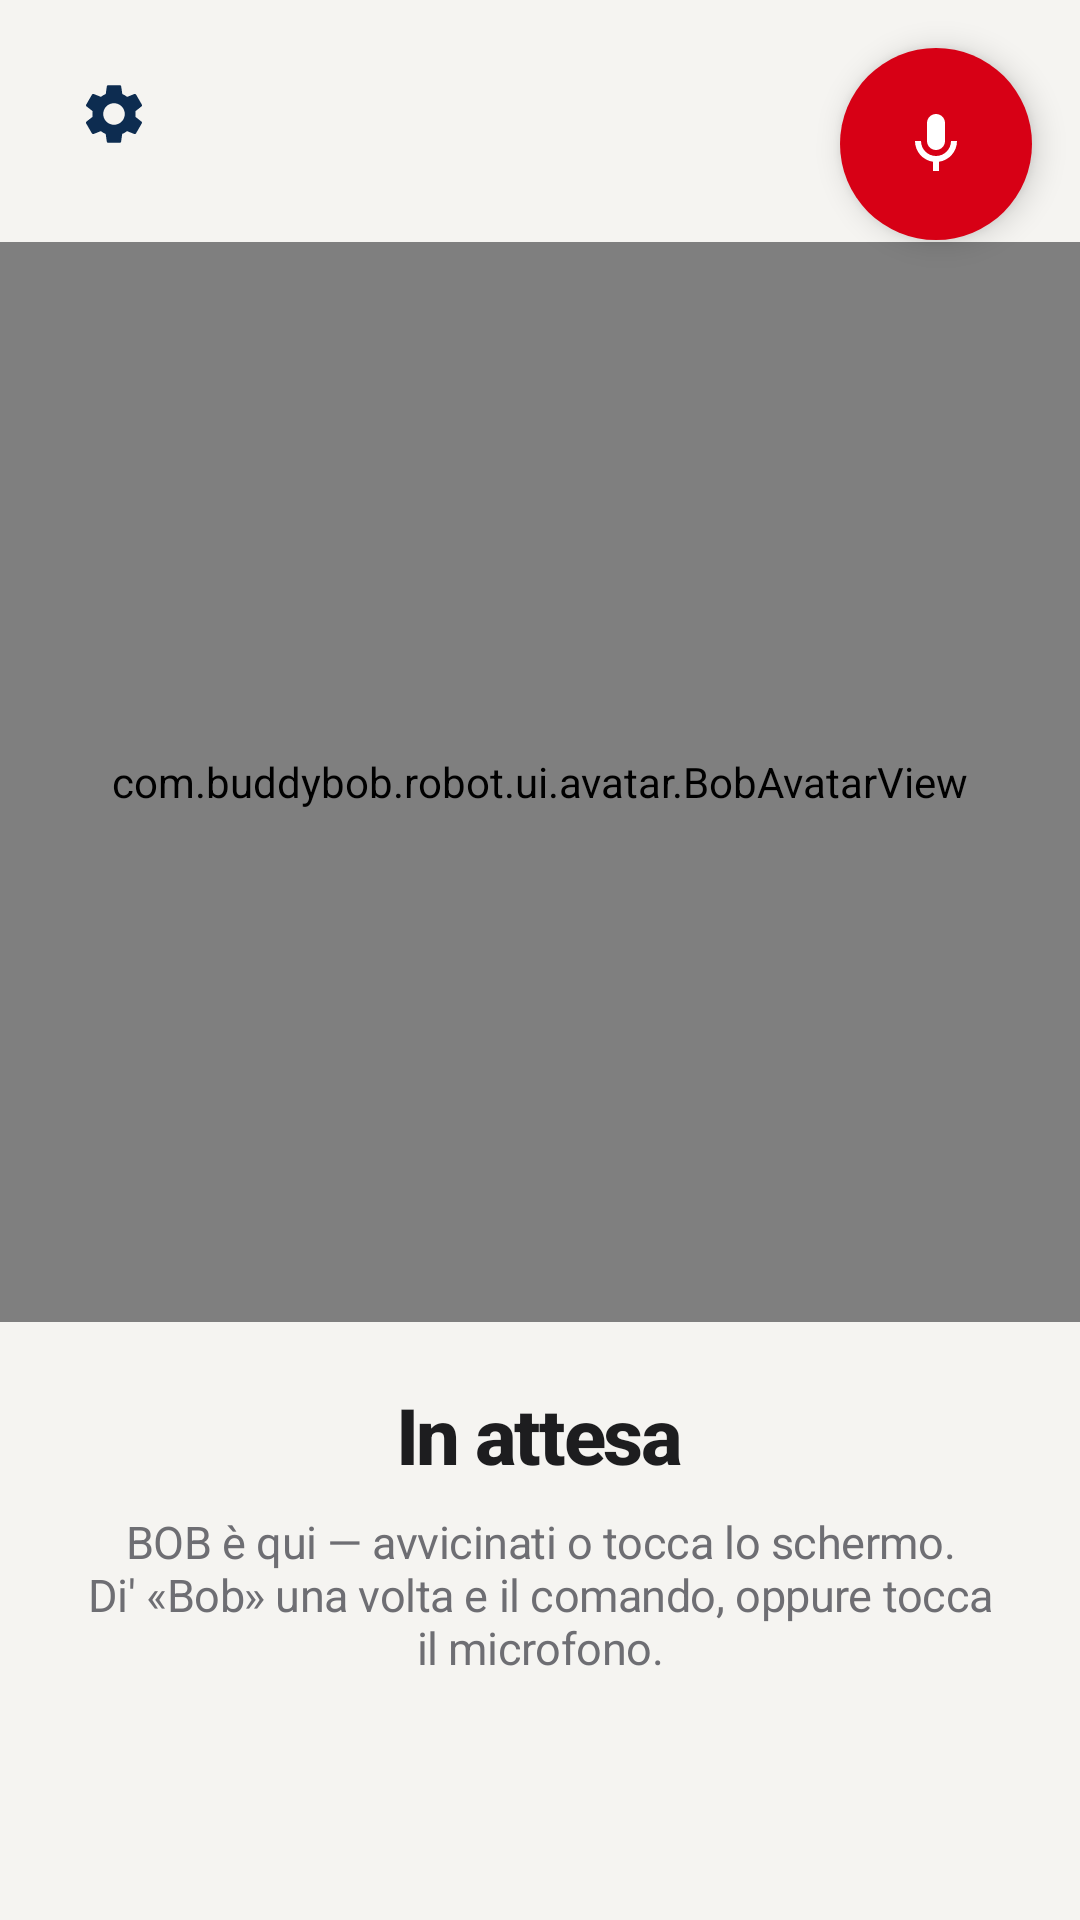

Reconstruct the res/layout file that produces this screen, plus the resources it refers to.
<!-- AndroidManifest.xml: application theme AppTheme -->
<!-- res/layout/fragment_reception.xml -->
<?xml version="1.0" encoding="utf-8"?>
<FrameLayout xmlns:android="http://schemas.android.com/apk/res/android"
    xmlns:tools="http://schemas.android.com/tools"
    android:layout_width="match_parent"
    android:layout_height="match_parent"
    android:background="@color/bob_cream"
    android:clipChildren="false"
    android:clipToPadding="false"
    tools:context=".ui.ReceptionFragment">

    <FrameLayout
        android:id="@+id/panel_idle"
        android:layout_width="match_parent"
        android:layout_height="match_parent"
        android:clickable="true"
        android:clipChildren="false"
        android:clipToPadding="false"
        android:focusable="true"
        android:foreground="?attr/selectableItemBackground">

        <LinearLayout
            android:layout_width="match_parent"
            android:layout_height="match_parent"
            android:clipChildren="false"
            android:clipToPadding="false"
            android:gravity="center"
            android:orientation="vertical"
            android:padding="@dimen/screen_padding">

            <com.buddybob.robot.ui.avatar.BobAvatarView
                android:id="@+id/bob_avatar_idle"
                android:layout_width="@dimen/avatar_size"
                android:layout_height="@dimen/avatar_size"
                android:clipChildren="false"
                android:clipToPadding="false" />

            <TextView
                android:layout_width="wrap_content"
                android:layout_height="wrap_content"
                android:layout_marginTop="20dp"
                style="@style/BuddyTitle"
                android:text="@string/reception_idle_title"
                android:textColor="@color/bob_black" />

            <TextView
                android:layout_width="wrap_content"
                android:layout_height="wrap_content"
                android:layout_marginTop="8dp"
                android:gravity="center"
                style="@style/BuddySubtitle"
                android:text="@string/reception_idle_hint" />
        </LinearLayout>
    </FrameLayout>

    <LinearLayout
        android:id="@+id/panel_greeting"
        android:layout_width="match_parent"
        android:layout_height="match_parent"
        android:clipChildren="false"
        android:clipToPadding="false"
        android:gravity="center"
        android:orientation="vertical"
        android:padding="@dimen/screen_padding"
        android:visibility="gone"
        tools:visibility="gone">

        <com.buddybob.robot.ui.avatar.BobAvatarView
            android:id="@+id/bob_avatar_greeting"
            android:layout_width="@dimen/avatar_size"
            android:layout_height="@dimen/avatar_size"
            android:clipChildren="false"
            android:clipToPadding="false" />

        <TextView
            android:id="@+id/text_greeting"
            android:layout_width="wrap_content"
            android:layout_height="wrap_content"
            android:layout_marginTop="24dp"
            android:gravity="center"
            android:letterSpacing="-0.03"
            android:text="@string/reception_welcome"
            android:textColor="@color/bob_black"
            android:textSize="@dimen/greeting_text"
            android:textStyle="bold" />
    </LinearLayout>

    <LinearLayout
        android:id="@+id/panel_menu"
        android:layout_width="match_parent"
        android:layout_height="match_parent"
        android:orientation="vertical"
        android:visibility="gone"
        tools:visibility="gone">

        <LinearLayout
            android:layout_width="match_parent"
            android:layout_height="wrap_content"
            android:background="@color/bob_white"
            android:elevation="2dp"
            android:gravity="center_vertical"
            android:orientation="horizontal"
            android:paddingStart="@dimen/screen_padding"
            android:paddingTop="16dp"
            android:paddingEnd="12dp"
            android:paddingBottom="16dp">

            <com.buddybob.robot.ui.avatar.BobAvatarView
                android:id="@+id/bob_avatar_menu"
                android:layout_width="@dimen/avatar_size_compact"
                android:layout_height="@dimen/avatar_size_compact"
                android:layout_marginEnd="14dp" />

            <LinearLayout
                android:layout_width="0dp"
                android:layout_height="wrap_content"
                android:layout_weight="1"
                android:orientation="vertical">

                <TextView
                    android:id="@+id/text_menu_title"
                    android:layout_width="match_parent"
                    android:layout_height="wrap_content"
                    style="@style/BuddyTitle"
                    android:text="@string/reception_menu_title"
                    android:textSize="22sp" />

                <TextView
                    android:layout_width="match_parent"
                    android:layout_height="wrap_content"
                    android:layout_marginTop="2dp"
                    style="@style/BuddySubtitle"
                    android:text="@string/reception_menu_hint"
                    android:textSize="@dimen/text_small" />
            </LinearLayout>
        </LinearLayout>

        <View
            android:layout_width="match_parent"
            android:layout_height="1dp"
            android:background="@color/bob_line" />

        <androidx.recyclerview.widget.RecyclerView
            android:id="@+id/recycler_menu"
            android:layout_width="match_parent"
            android:layout_height="0dp"
            android:layout_weight="1"
            android:clipToPadding="false"
            android:overScrollMode="never"
            android:paddingStart="@dimen/screen_padding"
            android:paddingTop="18dp"
            android:paddingEnd="@dimen/screen_padding"
            android:paddingBottom="20dp" />
    </LinearLayout>

    
    <ImageButton
        android:id="@+id/btn_settings"
        android:layout_width="44dp"
        android:layout_height="44dp"
        android:layout_gravity="top|start"
        android:layout_margin="16dp"
        android:background="?attr/selectableItemBackgroundBorderless"
        android:contentDescription="@string/robot_settings_gear"
        android:elevation="4dp"
        android:padding="8dp"
        android:scaleType="centerInside"
        android:src="@drawable/ic_settings_gear" />

    
    <ImageButton
        android:id="@+id/btn_voice_mic"
        android:layout_width="64dp"
        android:layout_height="64dp"
        android:layout_gravity="top|end"
        android:layout_margin="16dp"
        android:background="@drawable/bg_mic_idle"
        android:contentDescription="@string/voice_mic_button"
        android:elevation="6dp"
        android:padding="16dp"
        android:scaleType="centerInside"
        android:src="@drawable/ic_mic_white" />
</FrameLayout>
<!-- resources referenced by this layout -->
<resources>
  <color name="bob_black">#1D1D1F</color>
  <color name="bob_cream">#F5F4F1</color>
  <color name="bob_line">#E5E2DC</color>
  <color name="bob_white">#FFFFFF</color>
  <dimen name="avatar_size">360dp</dimen>
  <dimen name="avatar_size_compact">160dp</dimen>
  <dimen name="greeting_text">36sp</dimen>
  <dimen name="screen_padding">24dp</dimen>
  <dimen name="text_small">13sp</dimen>
  <!-- drawable bg_mic_idle (drawable) -->
  <?xml version="1.0" encoding="utf-8"?>
  <shape xmlns:android="http://schemas.android.com/apk/res/android"
      android:shape="oval">
      <solid android:color="@color/bob_mic_idle" />
  </shape>
  <!-- drawable ic_mic_white (drawable) -->
  <?xml version="1.0" encoding="utf-8"?>
  <vector xmlns:android="http://schemas.android.com/apk/res/android"
      android:width="24dp"
      android:height="24dp"
      android:viewportWidth="24"
      android:viewportHeight="24">
      <path
          android:fillColor="@color/bob_white"
          android:pathData="M12,14c1.66,0 3,-1.34 3,-3V5c0,-1.66 -1.34,-3 -3,-3S9,3.34 9,5v6c0,1.66 1.34,3 3,3z" />
      <path
          android:fillColor="@color/bob_white"
          android:pathData="M17,11c0,2.76 -2.24,5 -5,5s-5,-2.24 -5,-5H5c0,3.53 2.61,6.43 6,6.92V21h2v-3.08c3.39,-0.49 6,-3.39 6,-6.92h-2z" />
  </vector>
  <string name="reception_idle_hint">BOB è qui — avvicinati o tocca lo schermo.\nDi\' «Bob» una volta e il comando, oppure tocca il microfono.</string>
  <string name="reception_idle_title">In attesa</string>
  <string name="reception_menu_hint">Scegli un\'opzione</string>
  <string name="reception_menu_title">Come posso aiutarti?</string>
  <string name="reception_welcome">Benvenuto</string>
  <string name="robot_settings_gear">Apri impostazioni</string>
  <string name="voice_mic_button">Parla con BOB</string>
  <style name="BuddySubtitle">
          <item name="android:textColor">@color/bob_muted</item>
          <item name="android:textSize">@dimen/text_body</item>
          <item name="android:letterSpacing">-0.01</item>
      </style>
  <style name="BuddyTitle">
          <item name="android:textColor">@color/bob_black</item>
          <item name="android:textSize">@dimen/text_title</item>
          <item name="android:textStyle">bold</item>
          <item name="android:letterSpacing">-0.03</item>
          <item name="android:fontFamily">sans-serif-medium</item>
      </style>
  <style name="AppTheme" parent="Theme.AppCompat.Light.NoActionBar">
          <item name="colorPrimary">@color/bob_navy</item>
          <item name="colorPrimaryDark">@color/bob_black</item>
          <item name="colorAccent">@color/bob_teal</item>
          <item name="android:windowBackground">@color/bob_cream</item>
          <item name="android:textColorPrimary">@color/bob_black</item>
          <item name="android:textColor">@color/bob_black</item>
          
          <item name="android:statusBarColor">@android:color/transparent</item>
          <item name="android:navigationBarColor">@color/bob_black</item>
          <item name="android:windowLightStatusBar">false</item>
          <item name="android:windowDrawsSystemBarBackgrounds">true</item>
          <item name="android:windowTranslucentStatus">false</item>
      </style>
  <color name="bob_mic_idle">#D70015</color>
  <color name="bob_muted">#6E6E73</color>
  <dimen name="text_body">15sp</dimen>
  <dimen name="text_title">26sp</dimen>
  <color name="bob_navy">#0D2C50</color>
  <color name="bob_teal">#0A7A8C</color>
</resources>
